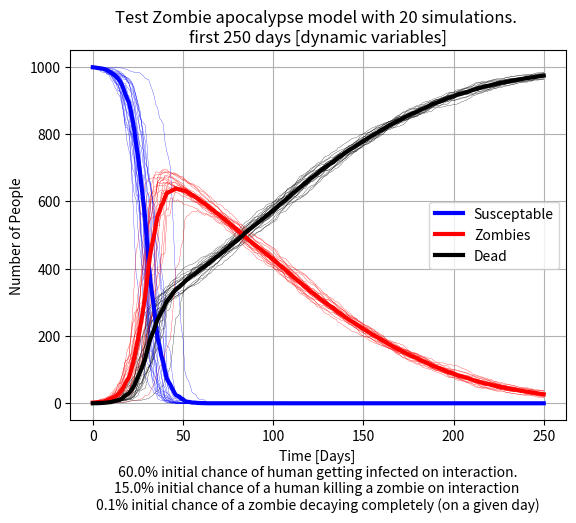

The script that saved this image:
import numpy as np
import random
import matplotlib.pyplot as plt

##==============================================================================

def SI_simulation(tmax, zom = 0.4, a = 0.2, d = 0.1, 
                  S0 = 998, Z0 = 2, D0 = 0, da = 0, dz = 0, dd = 0):
    '''
    tmax: [Only required variable] How many days the simulation is run for
    zom: initial chance a zombiie will infect a human
    a: chance a human will succefully permanently kill a zombie
    d: chance a zombie completely decays
    S0: Initial suscceptable population
    D0: Initial dead population
    Z0: Initial zombie population
    da: rate at which a changes
    dz: rate at which zom changes
    dd: rate at which d changes
    '''
    Nt = tmax + 1
    t = np.linspace(0,tmax,Nt)
    
    (S, Z, D) = (np.zeros(Nt, dtype = 'int'), 
                 np.zeros(Nt, dtype = 'int'), 
                 np.zeros(Nt, dtype = 'int'))
    
    S[0], Z[0], D[0] = S0, Z0, D0 # Initial variables
    
    for i in range(1, Nt):
        S[i] = S[i-1]
        Z[i] = Z[i-1]
        D[i] = D[i-1]

        sp = random.randint(0, S[i-1])
        zp = random.randint(0, Z[i-1])
        ref  = min(sp,zp)
        
        if i > 5:
            '''
            Everyday after day 5, A bunch of zombies will decay completely and
            permaanently die
            '''
            for j in range(Z[i-1]):
                p = random.random()
                if p <= d:
                    Z[i] -= 1
                    D[i] += 1
        
        for j in range(ref):
            '''
            Everyday, a couple of survivors will interact with a couple of zombies
            annd they will fight.
            '''
            p = random.random()
            q = random.random()
            if p <= zom:
                S[i] -= 1
                Z[i] += 1
            if q <= a:
                Z[i] -= 1
                D[i] += 1
        
        '''
        Everyday after the first five days, the survivors
        get better at killing zombies and avoiding death. The zommbies also decay
        faster
        '''
        if all([i>= 5, a < 0.75, d < 0.10, zom > 0.20]): #Limits how muuch the variables change
            a += da
            zom -= dz
            d += dd
            
        
    return t, S, Z, D

##==============================================================================

tmax = 250 # How many days the simualtions are run for 
nsims = 20 # How many simulations are run

Z0 = 1 
S0 = 1_000 - Z0
D0 = 0

# Important: S0 + Z0 + D0 should *always* be constant

Zrate = 0.60
Attack = 0.15
Decay = 0.001

dZrate = 0.001
dAttack = 0.001
dDecay = 0.0001

##==============================================================================

#Used for testing indivdual simulations.

'''data = SI_simulation(tmax, zom = Zrate, a = Attack, d = Decay, 
                         dz = dZrate, da = dAttack, dd = dDecay)

plt.plot(t, data[1], lw = 3, c = 'b', label = 'Susceptable')
plt.plot(t, data[2], lw = 3, c = 'r', label = 'Zombies')
plt.plot(t, data[3], lw = 3, c = 'k', label = 'Dead')
plt.plot(t, data[3]+data[2]+data[1], lw = 3, c = 'g', label = 'total')'''


##==============================================================================

(Ssims, Zsims, Dsims) = (np.zeros((tmax+1, nsims)), np.zeros((tmax+1, nsims)), 
                         np.zeros((tmax+1, nsims)))

# Runs the simmuation Nsims amount of times and plots alll of them

for i in range(nsims):
    data = SI_simulation(tmax, zom = Zrate, a = Attack, d = Decay, 
                         dz = dZrate, da = dAttack, dd = dDecay)
    Ssims[:,i] = data[1]
    Zsims[:,i] = data[2]
    Dsims[:,i] = data[3]

S = np.transpose(Ssims)
Z = np.transpose(Zsims)
D = np.transpose(Dsims)
t = np.linspace(0, tmax, tmax+1)

width = 0.2

for i in range(nsims):
    plt.plot(t, S[i], c = 'b', lw=width)
    plt.plot(t, Z[i], c = 'r', lw=width)
    plt.plot(t, D[i], c = 'k', lw=width)
    #plt.plot(t, (D[i]+Z[i]+S[i]), c = 'g', lw=width)

def average_out(X):
    ans = []
    for i in X:
        ans.append(np.mean(i))
    return np.array(ans)

# The averages of the simulations

S1, Z1, D1 = average_out(Ssims), average_out(Zsims), average_out(Dsims)

lwidth = 3

plt.plot(t, S1, lw = lwidth, c = 'b', label = 'Susceptable')
plt.plot(t, Z1, lw = lwidth, c = 'r', label = 'Zombies')
plt.plot(t, D1, lw = lwidth, c = 'k', label = 'Dead')
#plt.plot(t, (S1 + Z1 + D1), c = 'g', lw = lwidth)

##==============================================================================

plt.legend()
plt.grid()

if dZrate+dAttack+dDecay == 0:
    title = f'Test Zombie apocalypse model with {nsims} simulations. \n\
first {tmax} days [static variables]'
else:
    title = f'Test Zombie apocalypse model with {nsims} simulations. \n\
first {tmax} days [dynamic variables]'

plt.title(title)

s = f'Time [Days] \n {Zrate*100}% initial chance of human getting infected on interaction. \n\
{Attack * 100}% initial chance of a human killing a zombie on interaction \n\
{Decay*100}% initial chance of a zombie decaying completely (on a given day)'

plt.xlabel(s)

plt.ylabel('Number of People')

plt.show()